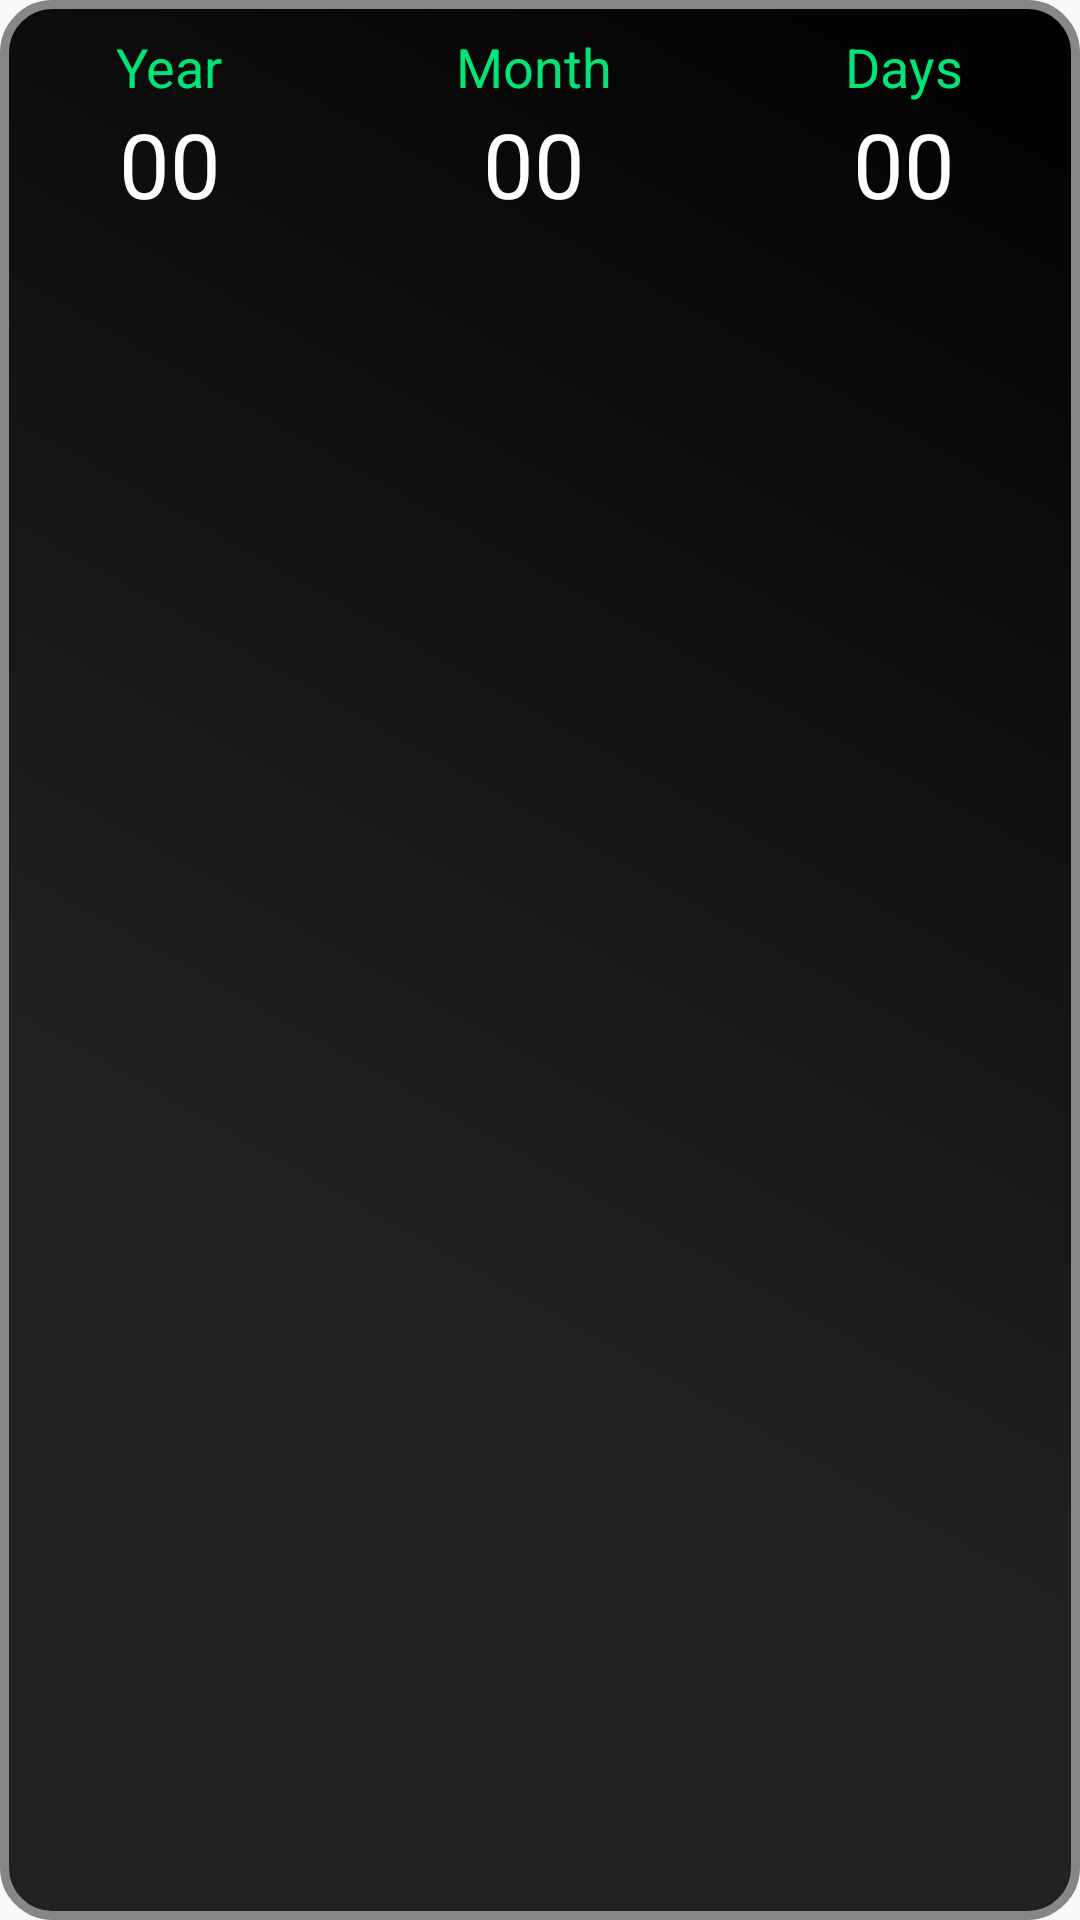

Produce the Android XML layout that renders to this screen, including the resource entries it uses.
<!-- AndroidManifest.xml: application theme AppTheme -->
<!-- res/layout/age_cal.xml -->
<?xml version="1.0" encoding="utf-8"?>
<LinearLayout xmlns:android="http://schemas.android.com/apk/res/android"
    android:layout_width="match_parent"
    android:layout_height="wrap_content"
    android:background="@drawable/layoutshape"
    android:orientation="horizontal">


    <LinearLayout xmlns:android="http://schemas.android.com/apk/res/android"
        android:layout_width="wrap_content"
        android:layout_height="wrap_content"
        android:layout_weight="1.0"
        android:orientation="vertical"
        android:padding="10dp">

        <TextView
            android:id="@+id/text_year"
            android:layout_width="wrap_content"
            android:layout_height="wrap_content"
            android:layout_gravity="center"
            android:text="Year"
            android:textColor="@color/colorGreen"
            android:textSize="18sp" />

        <TextView
            android:id="@+id/result_year"
            android:layout_width="wrap_content"
            android:layout_height="wrap_content"
            android:layout_gravity="center"
            android:text="00"
            android:textColor="@color/colorWhite"
            android:textSize="30sp" />

    </LinearLayout>

    <LinearLayout xmlns:android="http://schemas.android.com/apk/res/android"
        android:layout_width="wrap_content"
        android:layout_height="wrap_content"
        android:layout_weight="1.0"
        android:orientation="vertical"
        android:padding="10dp">

        <TextView
            android:id="@+id/text_month"
            android:layout_width="wrap_content"
            android:layout_height="wrap_content"
            android:layout_gravity="center"
            android:text="Month"
            android:textColor="@color/colorGreen"
            android:textSize="18sp" />

        <TextView
            android:id="@+id/result_month"
            android:layout_width="wrap_content"
            android:layout_height="wrap_content"
            android:layout_gravity="center"
            android:text="00"
            android:textColor="@color/colorWhite"
            android:textSize="30sp" />

    </LinearLayout>

    <LinearLayout xmlns:android="http://schemas.android.com/apk/res/android"
        android:layout_width="wrap_content"
        android:layout_height="wrap_content"
        android:layout_weight="1.0"
        android:orientation="vertical"
        android:padding="10dp">

        <TextView
            android:id="@+id/text_days"
            android:layout_width="wrap_content"
            android:layout_height="wrap_content"
            android:layout_gravity="center"
            android:text="Days"
            android:textColor="@color/colorGreen"
            android:textSize="18sp" />

        <TextView
            android:id="@+id/result_days"
            android:layout_width="wrap_content"
            android:layout_height="wrap_content"
            android:layout_gravity="center"
            android:text="00"
            android:textColor="@color/colorWhite"
            android:textSize="30sp" />

    </LinearLayout>

</LinearLayout>
<!-- resources referenced by this layout -->
<resources>
  <color name="colorGreen">#00E676</color>
  <color name="colorWhite">#ffffff</color>
  <!-- drawable layoutshape (drawable) -->
  <?xml version="1.0" encoding="utf-8"?>
  <shape xmlns:android="http://schemas.android.com/apk/res/android"
  
      android:shape="rectangle">
  
      <corners android:radius="16dp" />
      <gradient
          android:angle="45"
          android:centerColor="@color/colorBlack"
          android:centerX="35%"
          android:endColor="#000000"
          android:startColor="@color/colorBlack"
          android:type="linear" />
      <padding
          android:bottom="0dp"
          android:left="0dp"
          android:right="0dp"
          android:top="0dp" />
  
      <stroke
          android:width="3dp"
          android:color="#878787" />
  
  </shape>
  <style name="AppTheme" parent="Theme.AppCompat.Light.DarkActionBar">
          
          <item name="colorPrimary">@color/colorSky</item>
          <item name="colorPrimaryDark">@color/colorSky</item>
          <item name="colorAccent">@color/colorSky</item>
      </style>
  <color name="colorBlack">#212121</color>
  <color name="colorSky">#40C4FF</color>
</resources>
